Dataset: cnn_board (GitHub, DustinCarrion/TicTacToeAgent). Classes: board, no board 1, no board 2, no board 3.

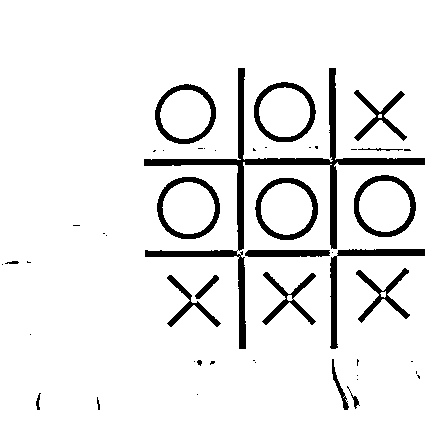
Label: board

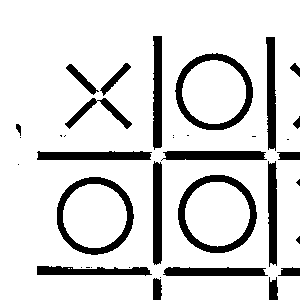
Label: no board 3

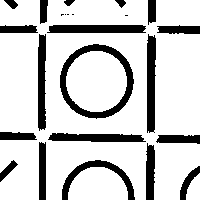
Label: no board 1

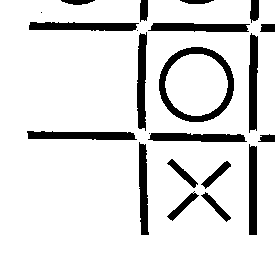
Label: no board 1

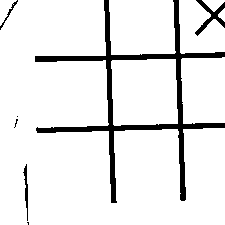
Label: no board 3

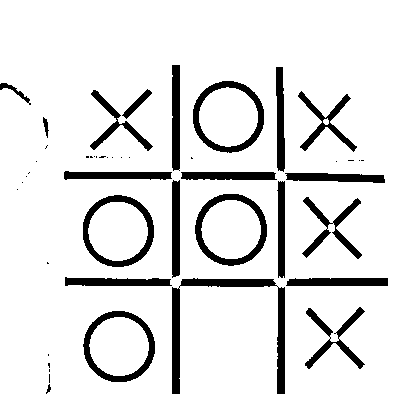
Label: no board 2
